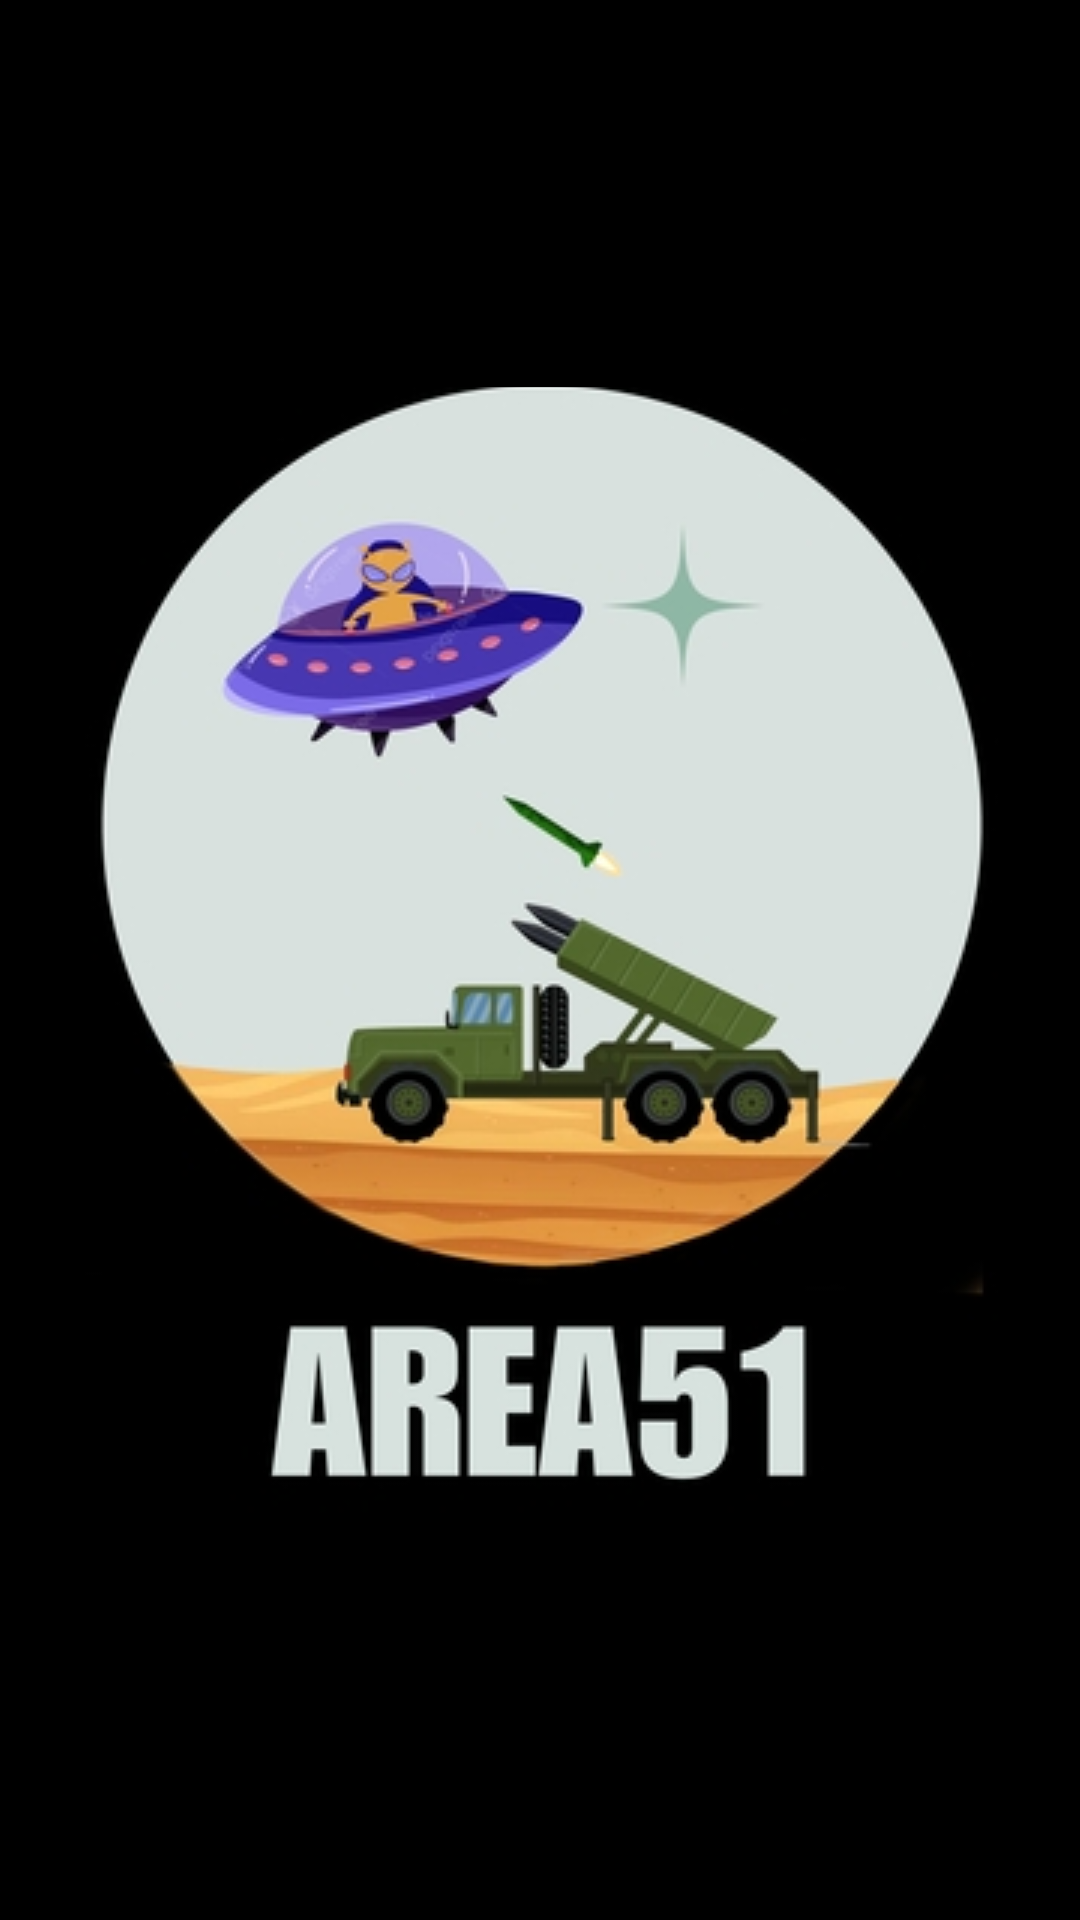

Reconstruct the res/layout file that produces this screen, plus the resources it refers to.
<!-- AndroidManifest.xml: application theme Theme.AppCompat.Light.NoActionBar.FullScreen -->
<!-- res/layout/activity_logo.xml -->
<?xml version="1.0" encoding="utf-8"?>
<androidx.constraintlayout.widget.ConstraintLayout xmlns:android="http://schemas.android.com/apk/res/android"
    xmlns:app="http://schemas.android.com/apk/res-auto"
    android:orientation="vertical"
    android:layout_width="match_parent"
    android:layout_height="match_parent"
    android:background="#000000"
    android:backgroundTint="#000000">

    <ImageButton
        android:id="@+id/logo"
        android:layout_width="445dp"
        android:layout_height="382dp"
        android:backgroundTint="#000000"
        app:layout_constraintBottom_toBottomOf="parent"
        app:layout_constraintEnd_toEndOf="parent"
        app:layout_constraintHorizontal_bias="0.5"
        app:layout_constraintStart_toStartOf="parent"
        app:layout_constraintTop_toTopOf="parent"
        app:layout_constraintVertical_bias="0.5"
        app:srcCompat="@drawable/area51logo1"
        android:contentDescription="logo"
        android:onClick="logo"/>
</androidx.constraintlayout.widget.ConstraintLayout>
<!-- resources referenced by this layout -->
<resources>
  <!-- drawable area51logo1: jpg bitmap (drawable, 47004 bytes) -->
  <style name="Theme.AppCompat.Light.NoActionBar.FullScreen" parent="@style/Theme.AppCompat.Light.NoActionBar">
          <item name="android:windowNoTitle">true</item>
          <item name="android:windowActionBar">false</item>
          <item name="android:windowFullscreen">true</item>
          <item name="android:windowContentOverlay">@null</item>
      </style>
</resources>
